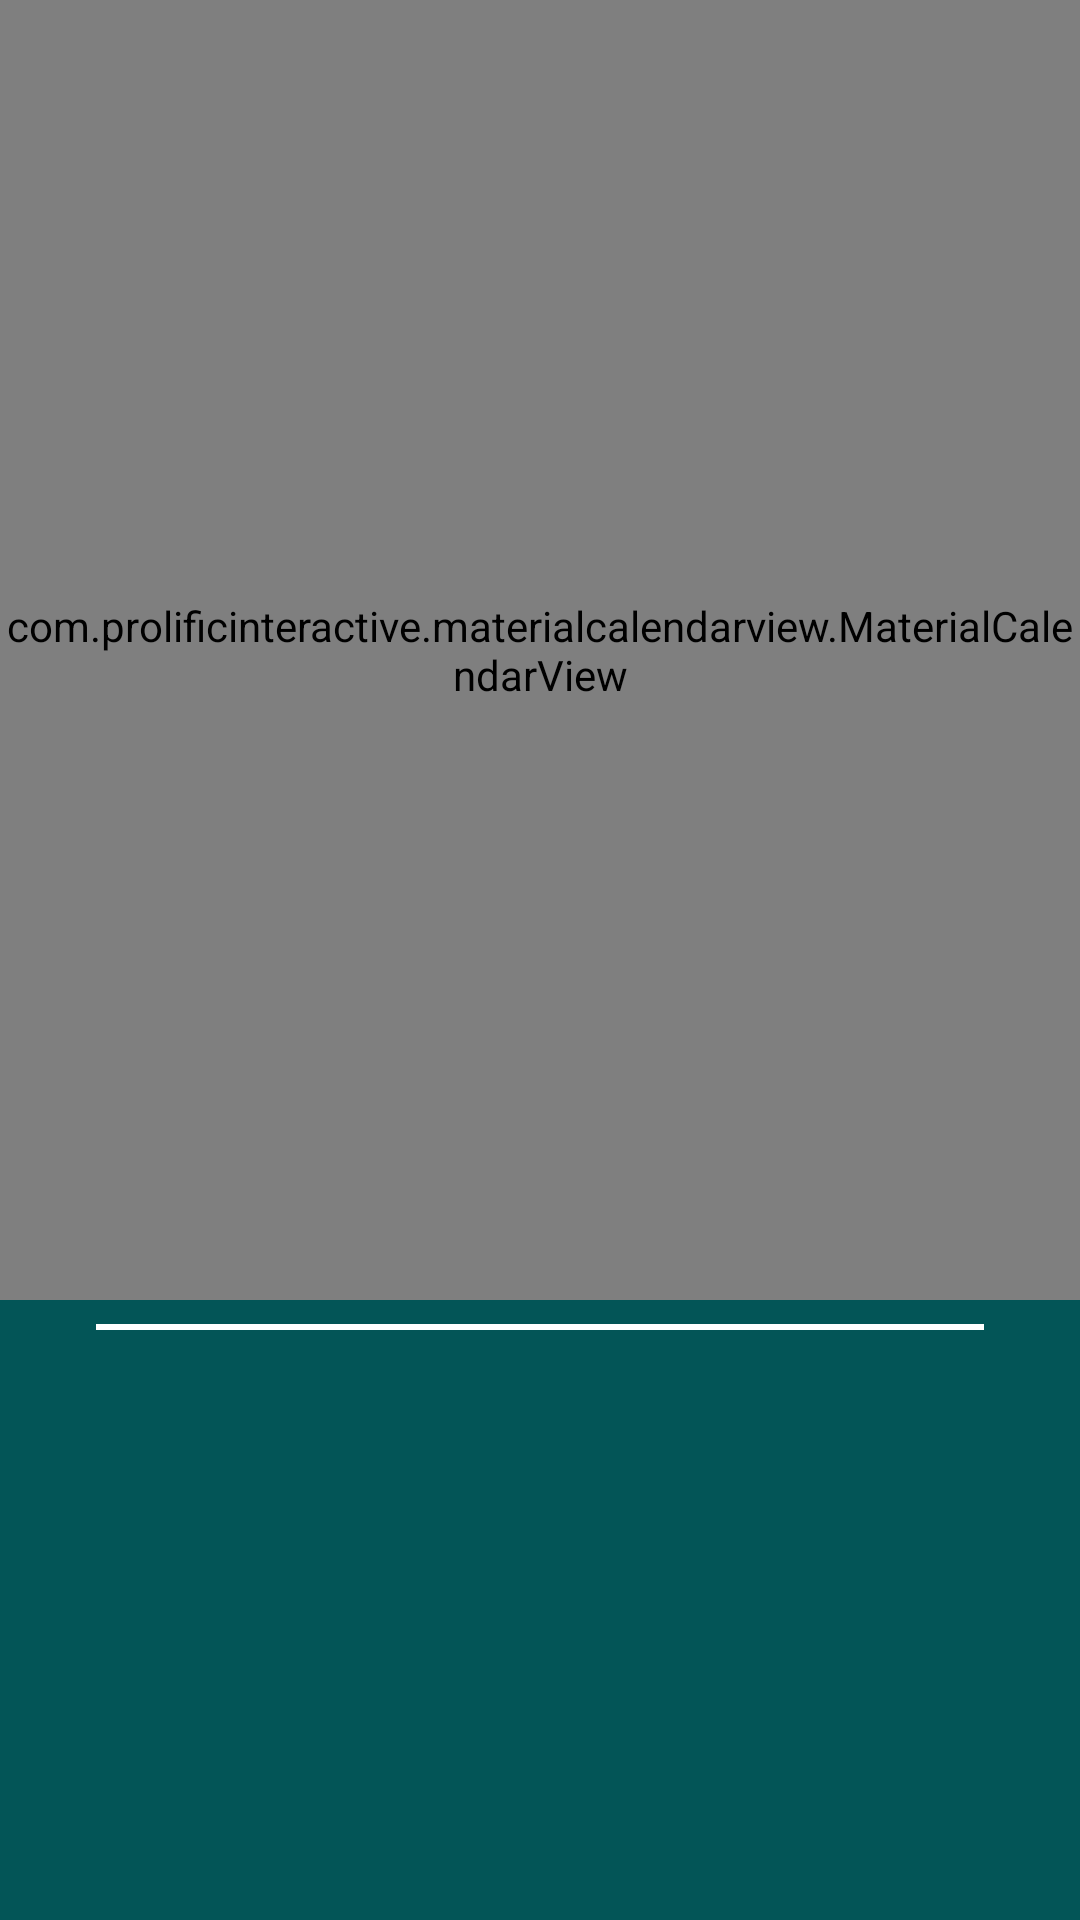

Android layout source for this screen:
<!-- AndroidManifest.xml: application theme AppTheme -->
<!-- res/layout/fragment_calendar.xml -->
<?xml version="1.0" encoding="utf-8"?>
<androidx.constraintlayout.widget.ConstraintLayout xmlns:android="http://schemas.android.com/apk/res/android"
    xmlns:app="http://schemas.android.com/apk/res-auto"
    xmlns:tools="http://schemas.android.com/tools"
    android:layout_width="match_parent"
    android:layout_height="match_parent"
    android:background="#035557"
    tools:context=".fragment.CalendarFragment">

    <View
        android:id="@+id/divider"
        android:layout_width="0dp"
        android:layout_height="2dp"
        android:layout_marginStart="32dp"
        android:layout_marginEnd="32dp"
        android:background="#FFFFFF"
        app:layout_constraintBottom_toBottomOf="parent"
        app:layout_constraintEnd_toEndOf="parent"
        app:layout_constraintHorizontal_bias="0.0"
        app:layout_constraintStart_toStartOf="parent"
        app:layout_constraintTop_toTopOf="parent"
        app:layout_constraintVertical_bias="0.692" />

    <androidx.recyclerview.widget.RecyclerView
        android:id="@+id/rv_list"
        android:layout_width="0dp"
        android:layout_height="100dp"
        android:layout_marginTop="8dp"
        app:layout_constraintEnd_toEndOf="parent"
        app:layout_constraintHorizontal_bias="1.0"
        app:layout_constraintStart_toStartOf="parent"
        app:layout_constraintTop_toBottomOf="@+id/divider">
    </androidx.recyclerview.widget.RecyclerView>

    <com.prolificinteractive.materialcalendarview.MaterialCalendarView
        android:id="@+id/calendarView"
        android:layout_width="0dp"
        android:layout_height="0dp"
        android:layout_marginBottom="8dp"
        app:layout_constraintBottom_toTopOf="@+id/divider"
        app:layout_constraintEnd_toEndOf="parent"
        app:layout_constraintStart_toStartOf="parent"
        app:layout_constraintTop_toTopOf="parent"
        app:mcv_selectionColor="#a9dbf0cb"
        app:mcv_showOtherDates="defaults" />

</androidx.constraintlayout.widget.ConstraintLayout>
<!-- resources referenced by this layout -->
<resources>
  <style name="AppTheme" parent="Theme.AppCompat.Light.DarkActionBar">
          
          <item name="colorPrimary">@color/colorPrimary</item>
          <item name="colorPrimaryDark">@color/colorPrimaryDark</item>
          <item name="colorAccent">@color/colorAccent</item>
      </style>
  <color name="colorPrimary">#384252</color>
  <color name="colorPrimaryDark">#384252</color>
  <color name="colorAccent">#384252</color>
</resources>
